2-way image classification set "dataset" from GitHub (burger1473/Ejercicios2022_VisionArtificial); label vocabulary: manzana, naranja.

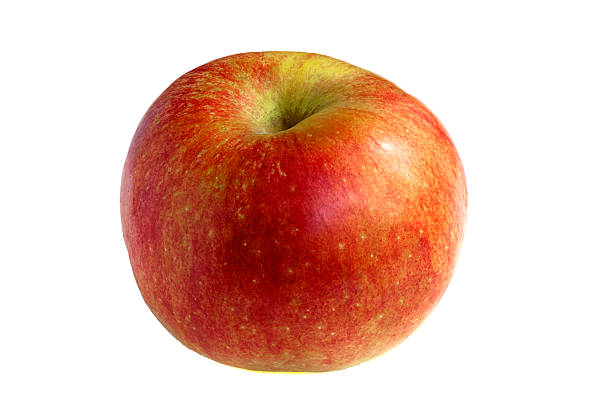
Label: manzana

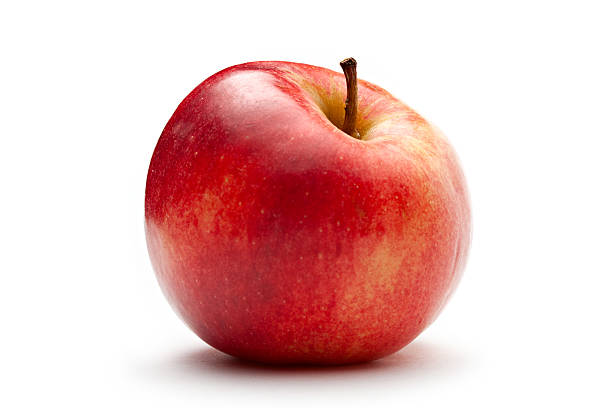
Label: manzana

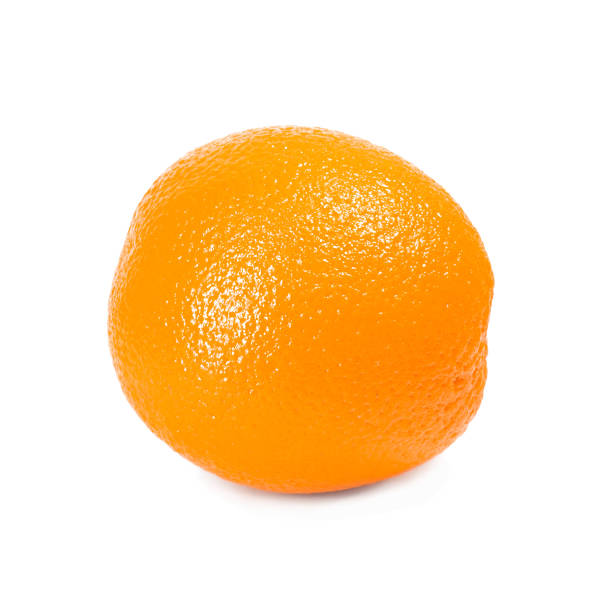
Label: naranja

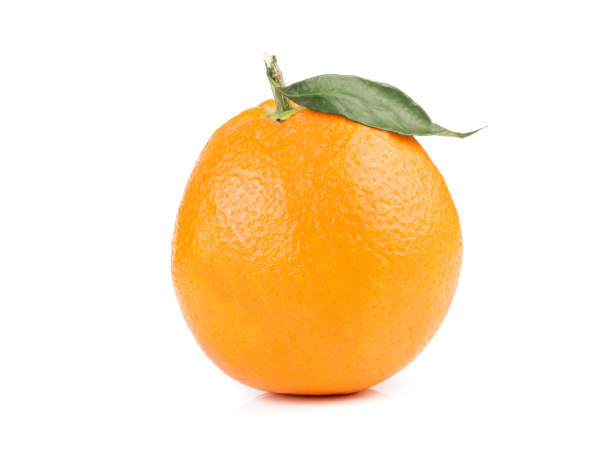
Label: naranja

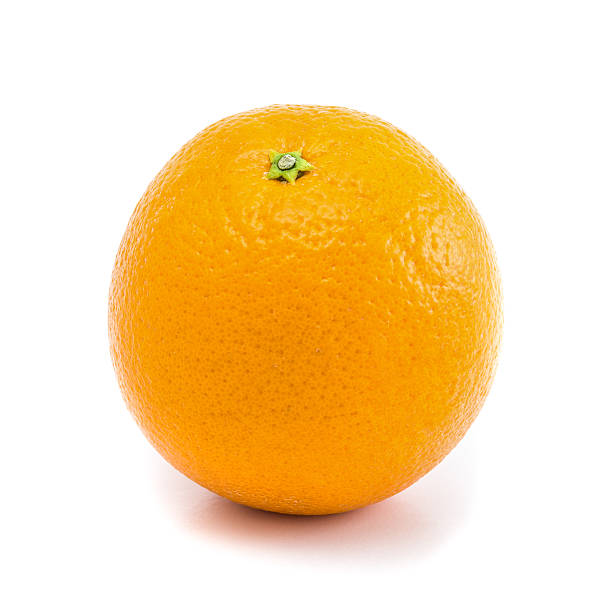
Label: naranja

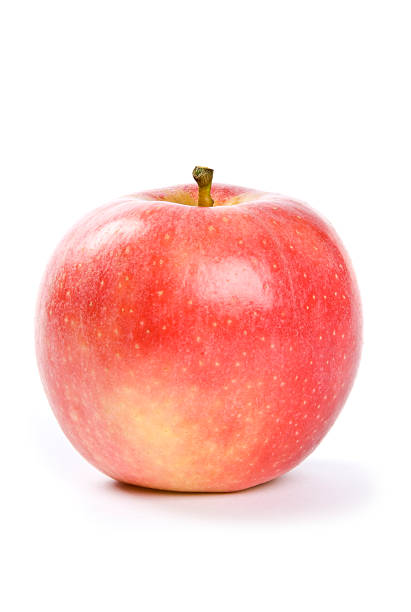
Label: manzana
